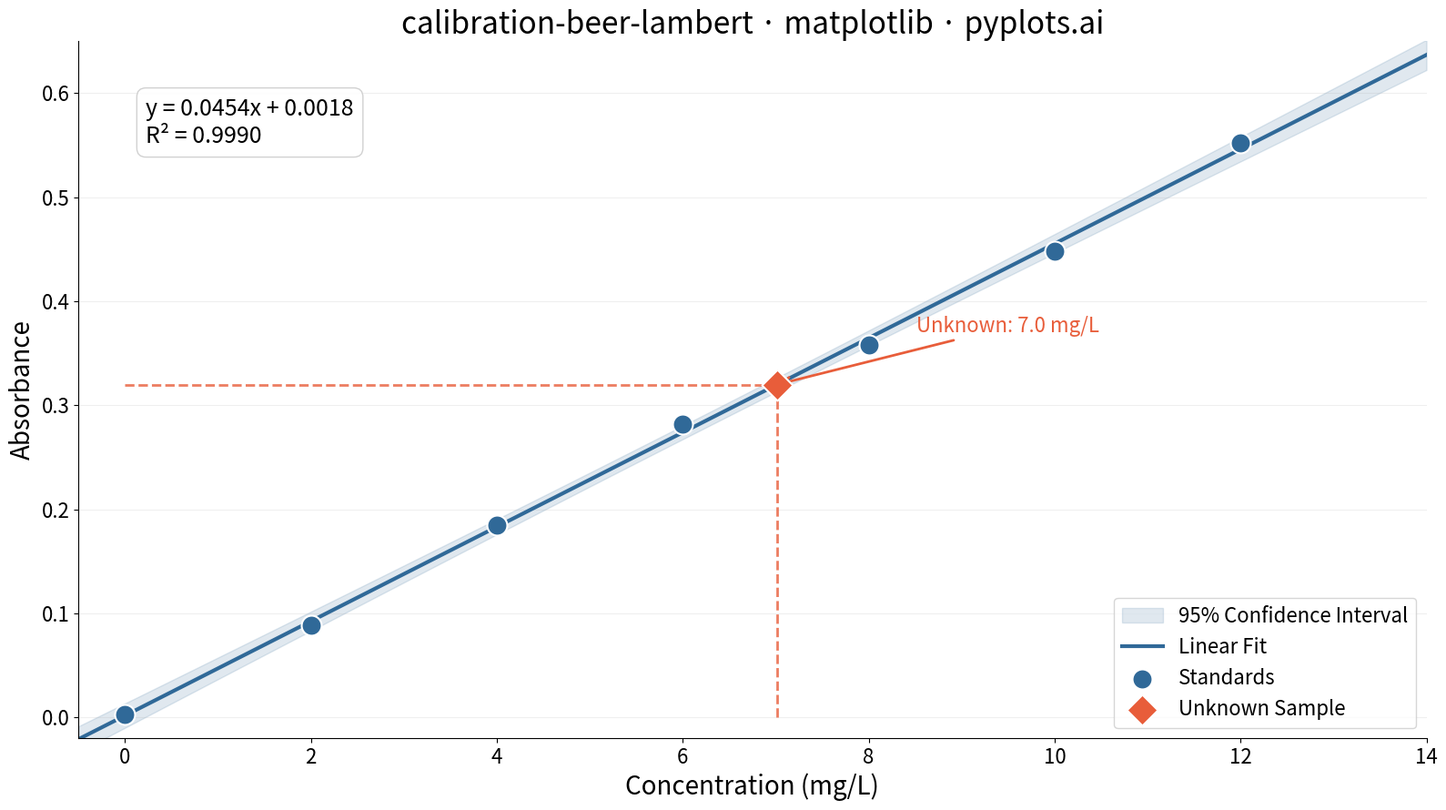

This figure's Python source:
"""pyplots.ai
calibration-beer-lambert: Beer-Lambert Calibration Curve
Library: matplotlib | Python 3.13
Quality: pending | Created: 2026-03-09
"""

import matplotlib.pyplot as plt
import numpy as np
from scipy import stats


# Data
np.random.seed(42)
concentrations = np.array([0.0, 2.0, 4.0, 6.0, 8.0, 10.0, 12.0])
molar_absorptivity = 0.045
absorbances = molar_absorptivity * concentrations + np.random.normal(0, 0.008, len(concentrations))
absorbances[0] = 0.003

# Linear regression
slope, intercept, r_value, p_value, std_err = stats.linregress(concentrations, absorbances)
r_squared = r_value**2

# Regression line and prediction interval
conc_fit = np.linspace(-0.5, 14, 200)
abs_fit = slope * conc_fit + intercept

n = len(concentrations)
conc_mean = np.mean(concentrations)
se_fit = np.sqrt((1 / n + (conc_fit - conc_mean) ** 2 / np.sum((concentrations - conc_mean) ** 2))) * np.sqrt(
    np.sum((absorbances - slope * concentrations - intercept) ** 2) / (n - 2)
)
t_crit = stats.t.ppf(0.975, n - 2)
prediction_upper = abs_fit + t_crit * se_fit
prediction_lower = abs_fit - t_crit * se_fit

# Unknown sample
unknown_absorbance = 0.32
unknown_concentration = (unknown_absorbance - intercept) / slope

# Plot
fig, ax = plt.subplots(figsize=(16, 9))

ax.fill_between(
    conc_fit, prediction_lower, prediction_upper, alpha=0.15, color="#306998", label="95% Confidence Interval"
)
ax.plot(conc_fit, abs_fit, color="#306998", linewidth=3, label="Linear Fit")
ax.scatter(
    concentrations, absorbances, s=250, color="#306998", edgecolors="white", linewidth=1.5, zorder=5, label="Standards"
)

# Unknown sample lines and marker
ax.plot(
    [unknown_concentration, unknown_concentration],
    [0, unknown_absorbance],
    linestyle="--",
    color="#E85D3A",
    linewidth=2,
    alpha=0.8,
)
ax.plot(
    [0, unknown_concentration],
    [unknown_absorbance, unknown_absorbance],
    linestyle="--",
    color="#E85D3A",
    linewidth=2,
    alpha=0.8,
)
ax.scatter(
    [unknown_concentration],
    [unknown_absorbance],
    s=300,
    color="#E85D3A",
    edgecolors="white",
    linewidth=1.5,
    zorder=6,
    marker="D",
    label="Unknown Sample",
)

# Regression equation annotation
eq_text = f"y = {slope:.4f}x + {intercept:.4f}\nR\u00b2 = {r_squared:.4f}"
ax.text(
    0.05,
    0.92,
    eq_text,
    transform=ax.transAxes,
    fontsize=18,
    verticalalignment="top",
    bbox={"boxstyle": "round,pad=0.4", "facecolor": "white", "edgecolor": "#cccccc", "alpha": 0.9},
)

# Unknown annotation
ax.annotate(
    f"Unknown: {unknown_concentration:.1f} mg/L",
    xy=(unknown_concentration, unknown_absorbance),
    xytext=(unknown_concentration + 1.5, unknown_absorbance + 0.05),
    fontsize=16,
    color="#E85D3A",
    arrowprops={"arrowstyle": "->", "color": "#E85D3A", "lw": 2},
)

# Style
ax.set_xlabel("Concentration (mg/L)", fontsize=20)
ax.set_ylabel("Absorbance", fontsize=20)
ax.set_title("calibration-beer-lambert \u00b7 matplotlib \u00b7 pyplots.ai", fontsize=24, fontweight="medium")
ax.tick_params(axis="both", labelsize=16)
ax.legend(fontsize=16, loc="lower right")
ax.spines["top"].set_visible(False)
ax.spines["right"].set_visible(False)
ax.yaxis.grid(True, alpha=0.2, linewidth=0.8)
ax.set_xlim(-0.5, 14)
ax.set_ylim(-0.02, 0.65)

plt.tight_layout()
plt.savefig("plot.png", dpi=300, bbox_inches="tight")
